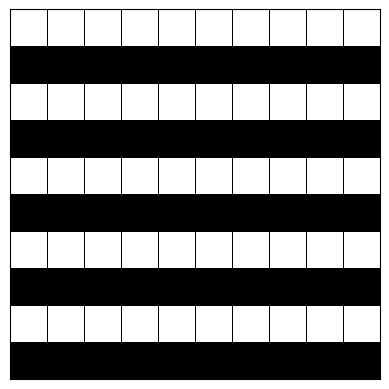

Write Python code to recreate this figure.
# standard imports
import numpy as np
import matplotlib.pyplot as plt

# define different arrays to plot and print in terminal

# MANUAL DEFINITION OF AN 10x10 ARRAY
# array = np.array([
#             [0,1,1,0,0,1,1,0,0,1],
#             [1,0,0,1,1,0,0,1,1,0],
#             [0,1,1,0,0,1,1,0,0,1],
#             [1,0,0,1,1,0,0,1,1,0],
#             [0,1,1,0,0,1,1,0,0,1],
#             [1,0,0,1,1,0,0,1,1,0],
#             [0,1,1,0,0,1,1,0,0,1],
#             [1,0,0,1,1,0,0,1,1,0],
#             [0,1,1,0,0,1,1,0,0,1],
#             [1,0,0,1,1,0,0,1,1,0]
#         ])

# RANDOMIZED ARRAY
# 10x10 array randomized values 0 or 1
#array = np.random.randint(2, size=(10,10))

# HOMOGENOUS WHITE
# 10x10 array filled with zeros
# b = np.array([[0,0],[0,0]])  # small array which will be repeated 5 times (tiled)
# array = np.tile(b, (5,5))

# HOMOGENOUS BLACK
# 10x10 array filled with ones (not sure why it plots empty cells but it should be filled)
#b = np.array([[1,1],[1,1]])  # small array which will be repeated 5 times (tiled)
#array = np.tile(b, (5,5))

# PATTERNED ARRAY - CHECKBOARD
# b = np.array([[0,1],[1,0]])  # small array which will be repeated 5 times (tiled)
# array = np.tile(b, (5,5))

# PATTERNED ARRAY - LINES HORIZONTAL
b = np.array([[1,1],[0,0]])  # small array which will be repeated 5 times (tiled)
array = np.tile(b, (5,5))

# PATTERNED ARRAY - LINES VERTICAL
# b = np.array([[0,1],[0,1]])  # small array which will be repeated 5 times (tiled)
# array = np.tile(b, (5,5))


# print the array in terminal
print(array)

# plot array as mesh with lines between cells
plt.pcolormesh(array, cmap='Greys', edgecolors='k', linewidth=0.5)
ax = plt.gca()
ax.set_aspect('equal')
ax.set_xticks([])  # remove x ticks
ax.set_yticks([])  # remove y ticks

plt.show()
